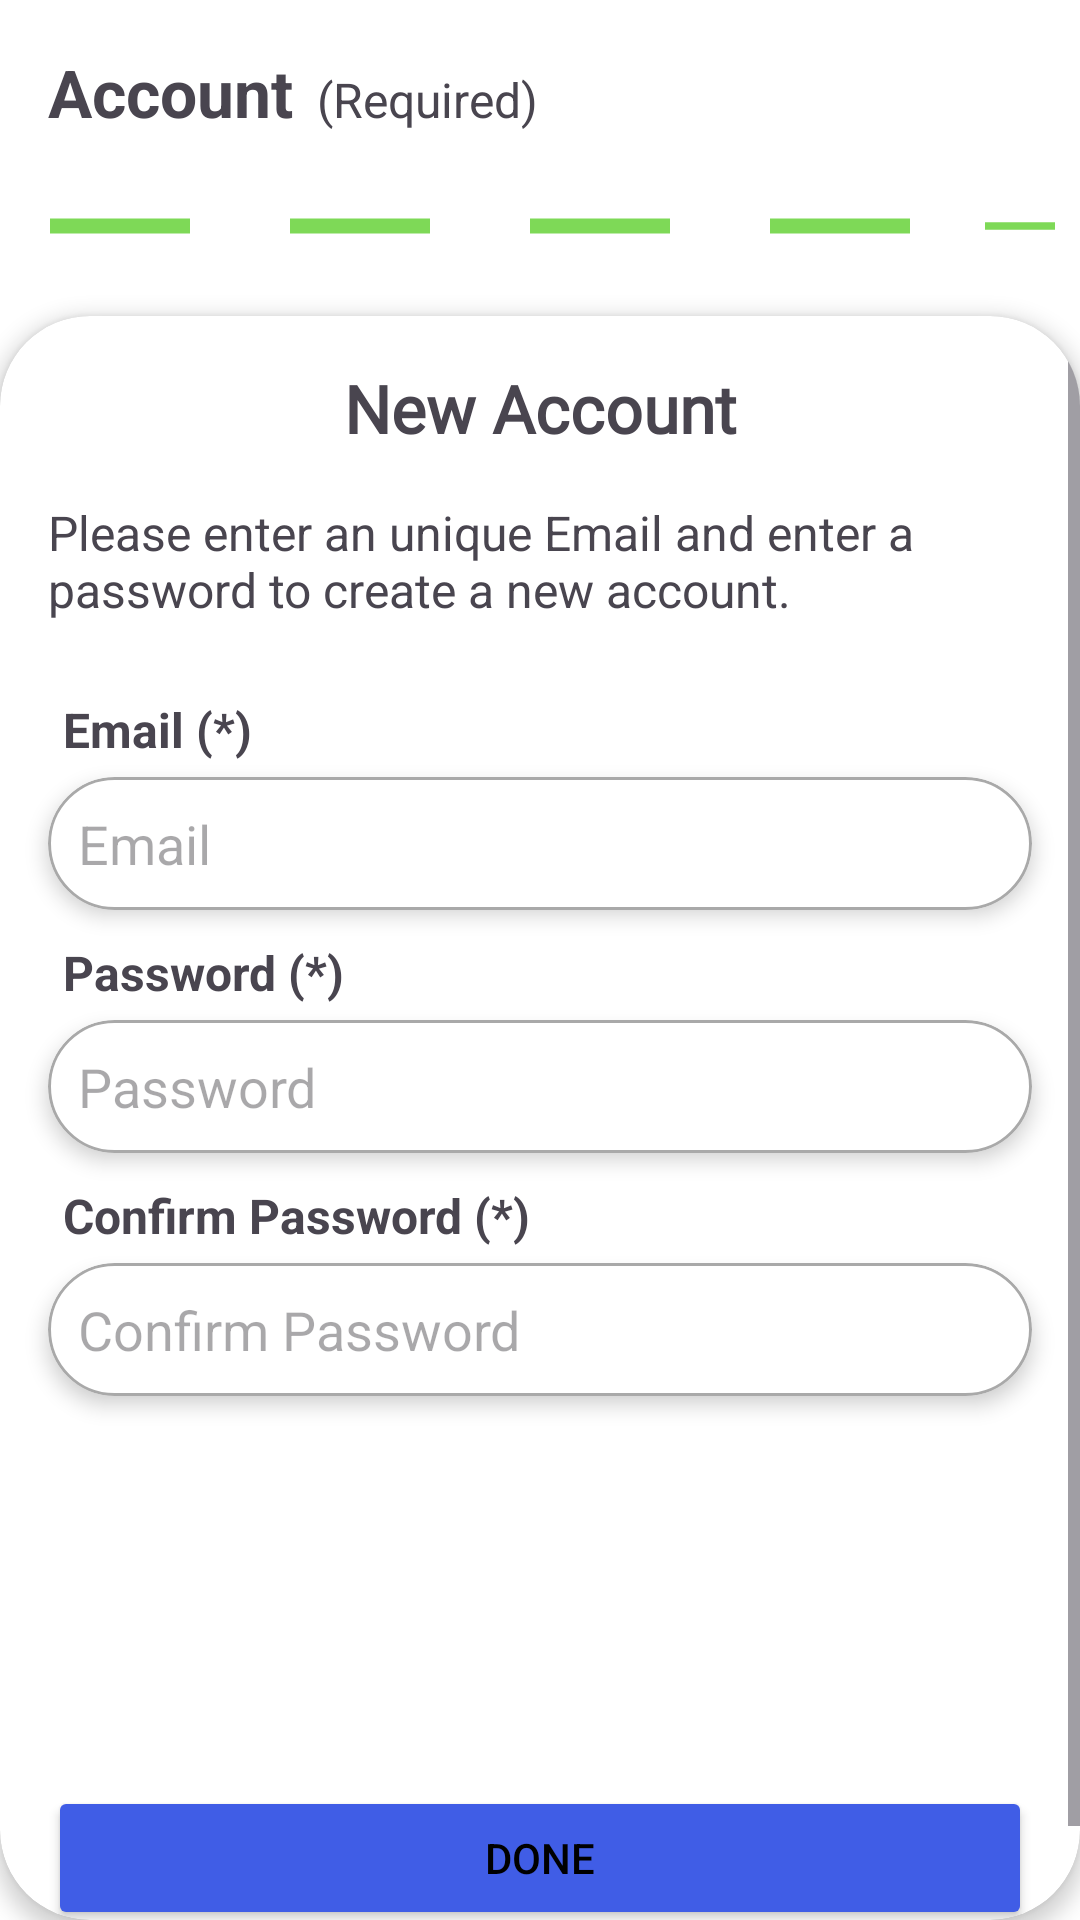

Produce the Android XML layout that renders to this screen, including the resource entries it uses.
<!-- AndroidManifest.xml: application theme Theme.ABER -->
<!-- res/layout/fragment_register_account.xml -->
<?xml version="1.0" encoding="utf-8"?>
<FrameLayout xmlns:android="http://schemas.android.com/apk/res/android"
    xmlns:tools="http://schemas.android.com/tools"
    xmlns:app="http://schemas.android.com/apk/res-auto"
    android:layout_width="match_parent"
    android:layout_height="match_parent"
    tools:context=".Activities.Register.Fragment.RegisterAccountFragment">
    <LinearLayout
        android:layout_width="match_parent"
        android:layout_height="wrap_content"
        android:orientation="vertical">
        <LinearLayout
            android:layout_width="match_parent"
            android:layout_height="wrap_content"
            android:layout_marginHorizontal="16dp"
            android:layout_marginTop="16dp"
            android:orientation="horizontal">

            <TextView
                android:layout_width="wrap_content"
                android:layout_height="wrap_content"
                android:layout_marginRight="8dp"
                android:text="@string/account"
                android:textSize="22sp"
                android:textStyle="bold" />

            <TextView
                android:layout_width="wrap_content"
                android:layout_height="wrap_content"
                android:layout_weight="1"
                android:baselineAligned="false"
                android:text="@string/required"
                android:textSize="16sp" />

        </LinearLayout>

        <LinearLayout
            android:layout_width="match_parent"
            android:layout_height="wrap_content"
            android:orientation="horizontal">
            <ImageView
                android:layout_width="wrap_content"
                android:layout_height="wrap_content"
                android:src="@drawable/count_green"/>
            <ImageView
                android:layout_width="wrap_content"
                android:layout_height="wrap_content"
                android:src="@drawable/count_green"/>
            <ImageView
                android:layout_width="wrap_content"
                android:layout_height="wrap_content"
                android:src="@drawable/count_green"/>
            <ImageView
                android:layout_width="wrap_content"
                android:layout_height="wrap_content"
                android:src="@drawable/count_green"/>
            <ImageView
                android:layout_width="wrap_content"
                android:layout_height="wrap_content"
                android:src="@drawable/count_green"/>
        </LinearLayout>

        <androidx.cardview.widget.CardView
            android:layout_width="match_parent"
            android:layout_height="wrap_content"
            app:cardElevation="4dp"
            app:cardCornerRadius="30dp">
            <ScrollView
                android:layout_width="match_parent"
                android:layout_height="match_parent"
                >


            <LinearLayout
                android:layout_width="match_parent"
                android:layout_height="wrap_content"
                android:orientation="vertical">

                <TextView
                    android:layout_width="match_parent"
                    android:layout_height="wrap_content"
                    android:layout_marginVertical="16dp"
                    android:fontFamily="@font/queensidesmedium"
                    android:text="@string/new_account"
                    android:textAlignment="center"
                    android:textSize="22sp"
                    android:textStyle="bold" />

                <TextView
                    android:layout_width="match_parent"
                    android:layout_height="wrap_content"
                    android:text="@string/Account_heading"
                    android:textSize="16sp"
                    android:layout_marginHorizontal="16dp"/>

                <TextView
                    android:layout_width="match_parent"
                    android:layout_height="wrap_content"
                    android:text="@string/email_star"
                    android:textSize="16sp"
                    android:textStyle="bold"
                    android:padding="5dp"
                    android:layout_marginHorizontal="16dp"
                    android:layout_marginTop="20dp"/>

                <androidx.cardview.widget.CardView
                    android:layout_width="match_parent"
                    android:layout_height="wrap_content"
                    app:cardElevation="4dp"
                    android:layout_marginHorizontal="16dp"
                    android:layout_marginBottom="5dp"
                    app:cardCornerRadius="30dp">
                    <EditText
                        android:id="@+id/email_edit_text"
                        android:layout_width="match_parent"
                        android:layout_height="wrap_content"
                        android:hint="@string/email"
                        android:background="@drawable/custom_edit_text"
                        android:padding="10dp"
                        android:drawablePadding="5dp"
                        android:drawableLeft="@drawable/baseline_email_24"
                        android:textSize="18sp"/>
                </androidx.cardview.widget.CardView>

                <TextView
                    android:layout_width="match_parent"
                    android:layout_height="wrap_content"
                    android:text="@string/password_star"
                    android:padding="5dp"
                    android:textSize="16sp"
                    android:textStyle="bold"
                    android:layout_marginHorizontal="16dp"
                    />

                <androidx.cardview.widget.CardView
                    android:layout_width="match_parent"
                    android:layout_height="wrap_content"
                    app:cardElevation="4dp"
                    android:layout_marginHorizontal="16dp"
                    android:layout_marginBottom="5dp"
                    app:cardCornerRadius="30dp">
                    <EditText
                        android:id="@+id/password_edit_text"
                        android:layout_width="match_parent"
                        android:layout_height="wrap_content"
                        android:hint="@string/password"
                        android:background="@drawable/custom_edit_text"
                        android:padding="10dp"
                        android:drawablePadding="5dp"
                        android:drawableLeft="@drawable/baseline_lock_24"
                        android:textSize="18sp"
                        android:inputType="textPassword"/>

                </androidx.cardview.widget.CardView>

                <TextView
                    android:layout_width="match_parent"
                    android:layout_height="wrap_content"
                    android:text="@string/confirm_password_star"
                    android:padding="5dp"
                    android:textSize="16sp"
                    android:textStyle="bold"
                    android:layout_marginHorizontal="16dp"
                    />

                <androidx.cardview.widget.CardView
                    android:layout_width="match_parent"
                    android:layout_height="wrap_content"
                    app:cardElevation="4dp"
                    android:layout_marginHorizontal="16dp"
                    android:layout_marginBottom="130dp"
                    app:cardCornerRadius="30dp">
                    <EditText
                        android:id="@+id/confirm_password_edit_text"
                        android:layout_width="match_parent"
                        android:layout_height="wrap_content"
                        android:hint="@string/confirm_password"
                        android:textSize="18sp"
                        android:background="@drawable/custom_edit_text"
                        android:padding="10dp"
                        android:drawablePadding="5dp"
                        android:drawableLeft="@drawable/baseline_lock_24"
                        android:inputType="textPassword"/>
                </androidx.cardview.widget.CardView>

                <Button
                    android:id="@+id/done_button"
                    android:layout_width="match_parent"
                    android:layout_height="wrap_content"
                    android:layout_marginHorizontal="16dp"
                    android:layout_marginBottom="30dp"
                    android:text="@string/done"
                    app:backgroundTint="@color/secondary_stroke_blue"/>

            </LinearLayout>
            </ScrollView>
        </androidx.cardview.widget.CardView>
    </LinearLayout>

</FrameLayout>
<!-- resources referenced by this layout -->
<resources>
  <color name="secondary_stroke_blue">#405DE6</color>
  <!-- drawable count_green (drawable) -->
  <vector android:height="60dp" android:tint="#7ED957"
      android:viewportHeight="24" android:viewportWidth="24"
      android:width="80dp" xmlns:android="http://schemas.android.com/apk/res/android">
      <path android:fillColor="@android:color/white" android:pathData="M19,13H5v-2h14v2z"/>
  </vector>
  <!-- drawable custom_edit_text (drawable) -->
  <?xml version="1.0" encoding="utf-8"?>
  <shape xmlns:android="http://schemas.android.com/apk/res/android"
      android:shape="rectangle">
      <stroke
          android:width="1dp"
          android:color="@color/light_black">
  
      </stroke>
      <corners
          android:radius="30dp">
  
      </corners>
  </shape>
  <string name="Account_heading">Please enter an unique Email and enter a password to create a new account.</string>
  <string name="account">Account</string>
  <string name="confirm_password">Confirm Password</string>
  <string name="confirm_password_star">Confirm Password (*)</string>
  <string name="done">Done</string>
  <string name="email">Email</string>
  <string name="email_star">Email (*)</string>
  <string name="new_account">New Account</string>
  <string name="password">Password</string>
  <string name="password_star">Password (*)</string>
  <string name="required">(Required)</string>
  <style name="Theme.ABER" parent="Base.Theme.ABER" />
  <color name="light_black">#56000000</color>
  <style name="Base.Theme.ABER" parent="Theme.Material3.DayNight.NoActionBar">
          
          <item name="colorPrimary">@color/pale_blue</item>
          <item name="colorPrimaryVariant">@color/purple</item>
          
          <item name="android:colorBackground">@color/white</item>
          <item name="colorOnSurface">@color/black</item>
          
          <item name="android:statusBarColor">@color/white</item>
          <item name="android:windowLightStatusBar">true</item>
          <item name="android:textColorPrimary">@color/black</item>
          <item name="android:textCursorDrawable">@color/black</item>
  
  
          <item name="popupMenuStyle">@style/MyPopupMenu</item>
          <item name="popupMenuBackground">@drawable/rouned_background</item>
  
  
  
          <item name="itemStrokeWidth">20dp</item>
          <item name="itemPaddingBottom">100dp</item>
  
      </style>
  <color name="pale_blue">#48CEDC</color>
  <color name="purple">#9575CD</color>
  <color name="white">#FFFFFFFF</color>
  <color name="black">#FF000000</color>
  <style name="MyPopupMenu" parent="@style/Widget.AppCompat.PopupMenu">
          <item name="android:dropDownHorizontalOffset">20dp</item>
          <item name="android:dropDownVerticalOffset">20dp</item>
          <item name="popupMenuBackground">@drawable/rouned_background</item>
          <item name="itemTextColor">@color/pale_blue</item>
      </style>
  <!-- drawable rouned_background (drawable) -->
  <?xml version="1.0" encoding="utf-8"?>
  <shape xmlns:android="http://schemas.android.com/apk/res/android"
      android:shape="rectangle">
      <solid android:color="@color/white"/>
      <corners android:radius="20dp"/>
      <stroke android:width="1dp" android:color="@color/white"/>
      <padding android:top="6dp" android:bottom="6dp" android:right="6dp" android:left="6dp"/>
  
  </shape>
</resources>
